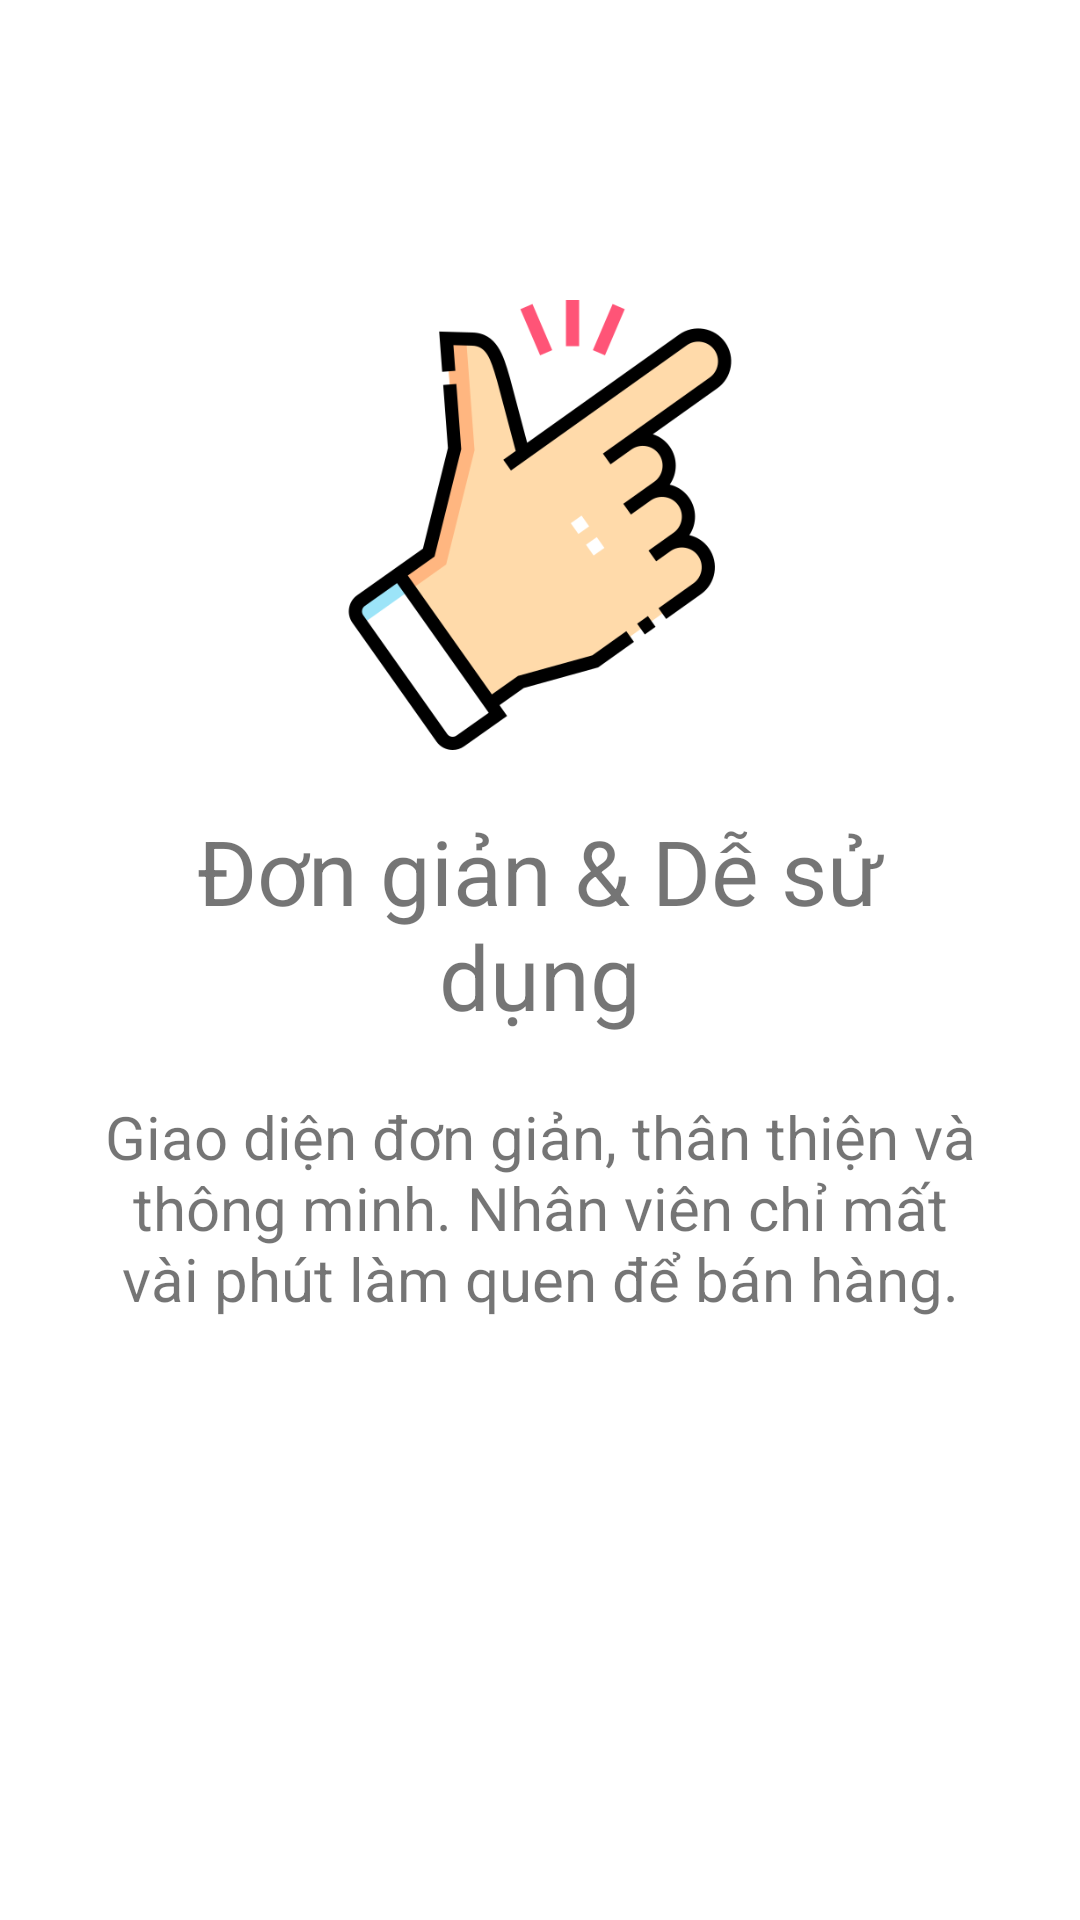

Layout XML and referenced resources for this Android screen:
<!-- AndroidManifest.xml: application theme Theme.Banhang -->
<!-- res/layout/fragment_on_boarding_easy.xml -->
<?xml version="1.0" encoding="utf-8"?>
<LinearLayout xmlns:android="http://schemas.android.com/apk/res/android"
    xmlns:tools="http://schemas.android.com/tools"
    android:layout_width="match_parent"
    android:layout_height="match_parent"
    android:orientation="vertical"
    tools:context=".fragment.manhinh.FragmentOnBoardingEasy">

    <ImageView
        android:layout_width="150dp"
        android:layout_height="150dp"
        android:src="@drawable/seasy"
        android:layout_gravity="center"
        android:layout_marginTop="100dp"
        />
    <TextView
        android:layout_width="match_parent"
        android:layout_height="wrap_content"
        android:layout_marginTop="20dp"
        android:paddingStart="40dp"
        android:paddingEnd="40dp"
        android:textSize="30dp"
        android:gravity="center"
        android:text="Đơn giản &amp; Dễ sử dụng"
        />
    <TextView
        android:layout_width="match_parent"
        android:layout_height="wrap_content"
        android:layout_marginTop="20dp"
        android:paddingStart="30dp"
        android:paddingEnd="30dp"
        android:textSize="20dp"
        android:gravity="center"
        android:text="Giao diện đơn giản, thân thiện và thông minh. Nhân viên chỉ mất vài phút làm quen để bán hàng."
        />
</LinearLayout>
<!-- resources referenced by this layout -->
<resources>
  <!-- drawable seasy: png bitmap (drawable, 32884 bytes) -->
  <style name="Theme.Banhang" parent="Theme.MaterialComponents.Light.NoActionBar">
          
          <item name="colorPrimary">@color/md_green_200</item>
          <item name="colorPrimaryVariant">@color/md_grey_600</item>
          <item name="colorOnPrimary">@color/md_blue_grey_900</item>
  
          
          <item name="colorSecondary">@color/md_green_100</item>
          <item name="colorSecondaryVariant">@color/md_green_300</item>
          <item name="colorOnSecondary">@color/md_blue_grey_900</item>
          <item name="colorOnBackground">@color/white</item>
  
          <item name="backgroundColor">@color/md_blue_grey_700</item>
          <item name="background">@color/md_grey_600</item>
  
  
  
  
  
          
          <item name="android:statusBarColor" tools:targetApi="l">?attr/colorPrimaryVariant</item>
          
      </style>
  <color name="md_green_200">#A5D6A7</color>
  <color name="md_grey_600">#75a478</color>
  <color name="md_blue_grey_900">#263238</color>
  <color name="md_green_100">#C8E6C9</color>
  <color name="md_green_300">#81C784</color>
  <color name="white">#FFFFFF</color>
  <color name="md_blue_grey_700">#455A64</color>
</resources>
